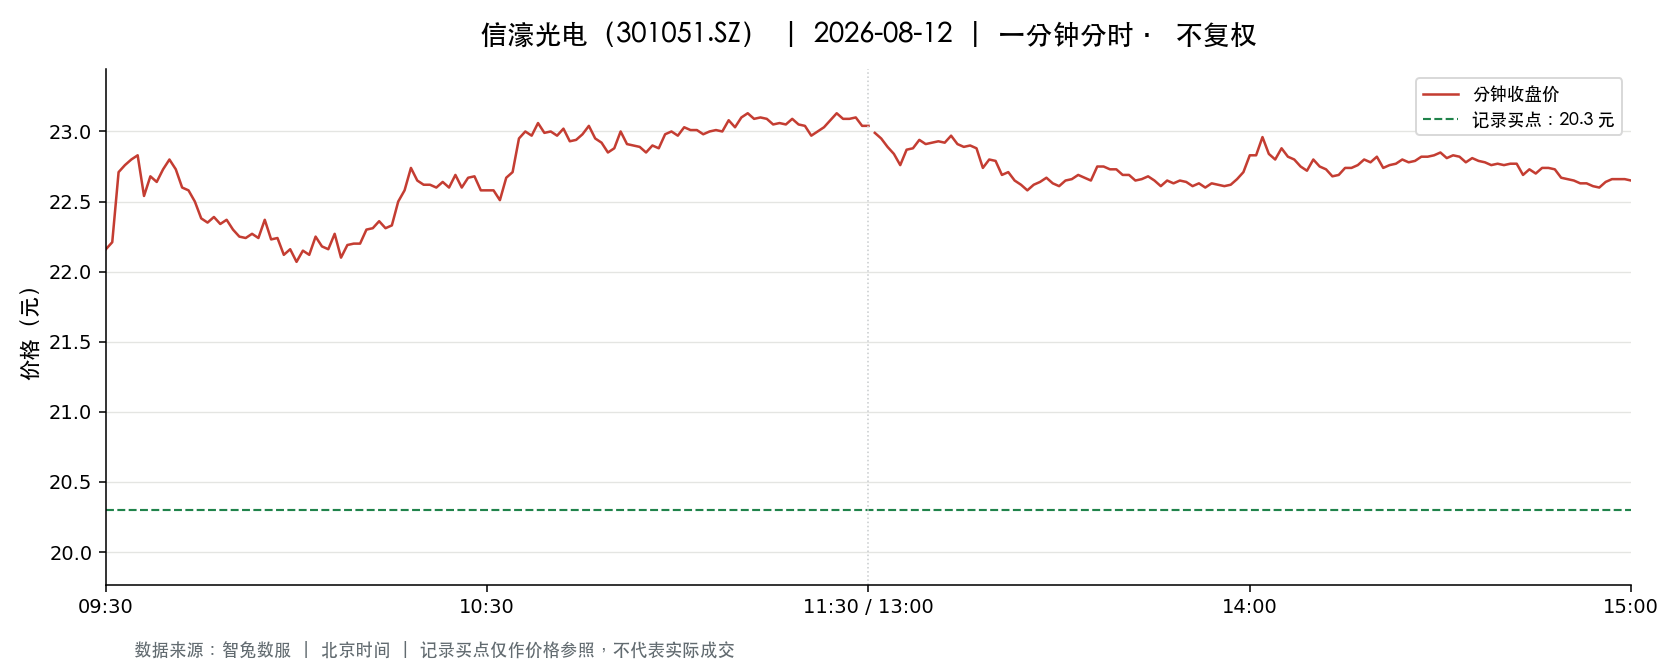

Source data for this figure (header and first rows):
t, o, h, l, c, v, a, pc, sf
2026-08-12 09:30:00, 22.16, 22.16, 22.16, 22.16, 1425, 3157800, 22.03, 0.0
2026-08-12 09:31:00, 22.23, 22.66, 22.11, 22.21, 10668, 23857641, 22.16, 0.0
2026-08-12 09:32:00, 22.21, 22.72, 22.21, 22.71, 4799, 10738644, 22.21, 0.0
2026-08-12 09:33:00, 22.71, 22.99, 22.65, 22.76, 6289, 14318927, 22.71, 0.0
2026-08-12 09:34:00, 22.76, 22.86, 22.76, 22.8, 4043, 9223257, 22.76, 0.0
2026-08-12 09:35:00, 22.68, 22.83, 22.63, 22.83, 4448, 10107142, 22.8, 0.0
2026-08-12 09:36:00, 22.78, 22.78, 22.54, 22.54, 3371, 7630920, 22.83, 0.0
2026-08-12 09:37:00, 22.54, 22.7, 22.45, 22.68, 1533, 3462809, 22.54, 0.0
2026-08-12 09:38:00, 22.64, 22.78, 22.64, 22.64, 1714, 3891863, 22.68, 0.0
2026-08-12 09:39:00, 22.63, 22.82, 22.62, 22.73, 2905, 6602718, 22.64, 0.0
2026-08-12 09:40:00, 22.74, 22.83, 22.73, 22.8, 1744, 3974580, 22.73, 0.0
2026-08-12 09:41:00, 22.82, 22.82, 22.66, 22.73, 2988, 6783407, 22.8, 0.0
2026-08-12 09:42:00, 22.73, 22.73, 22.6, 22.6, 955.0, 2161909, 22.73, 0.0
2026-08-12 09:43:00, 22.56, 22.68, 22.56, 22.58, 797.0, 1802421, 22.6, 0.0
2026-08-12 09:44:00, 22.57, 22.69, 22.5, 22.5, 3667, 8285629, 22.58, 0.0
2026-08-12 09:45:00, 22.56, 22.56, 22.38, 22.38, 3631, 8138368, 22.5, 0.0
2026-08-12 09:46:00, 22.42, 22.5, 22.35, 22.35, 2800, 6277420, 22.38, 0.0
2026-08-12 09:47:00, 22.37, 22.4, 22.25, 22.39, 2381, 5313670, 22.35, 0.0
2026-08-12 09:48:00, 22.38, 22.38, 22.33, 22.34, 1704, 3807661, 22.39, 0.0
2026-08-12 09:49:00, 22.34, 22.4, 22.34, 22.37, 631.0, 1410955, 22.34, 0.0
2026-08-12 09:50:00, 22.35, 22.4, 22.3, 22.3, 2377, 5312414, 22.37, 0.0
2026-08-12 09:51:00, 22.31, 22.31, 22.19, 22.25, 3033, 6747432, 22.3, 0.0
2026-08-12 09:52:00, 22.28, 22.28, 22.23, 22.24, 1350, 3004258, 22.25, 0.0
2026-08-12 09:53:00, 22.25, 22.32, 22.25, 22.27, 1237, 2755939, 22.24, 0.0
2026-08-12 09:54:00, 22.26, 22.27, 22.21, 22.24, 1589, 3533602, 22.27, 0.0
2026-08-12 09:55:00, 22.22, 22.38, 22.22, 22.37, 2086, 4654353, 22.24, 0.0
2026-08-12 09:56:00, 22.32, 22.32, 22.23, 22.23, 743.0, 1654685, 22.37, 0.0
2026-08-12 09:57:00, 22.23, 22.26, 22.22, 22.24, 2003, 4454903, 22.23, 0.0
2026-08-12 09:58:00, 22.24, 22.24, 22.09, 22.12, 2413, 5342061, 22.24, 0.0
2026-08-12 09:59:00, 22.09, 22.16, 22.02, 22.16, 5280, 11645829, 22.12, 0.0
2026-08-12 10:00:00, 22.13, 22.2, 22.07, 22.07, 989.0, 2187322, 22.16, 0.0
2026-08-12 10:01:00, 22.05, 22.16, 22.04, 22.15, 2643, 5841082, 22.07, 0.0
2026-08-12 10:02:00, 22.17, 22.19, 22.1, 22.12, 2671, 5914763, 22.15, 0.0
2026-08-12 10:03:00, 22.15, 22.28, 22.14, 22.25, 2082, 4616285, 22.12, 0.0
2026-08-12 10:04:00, 22.25, 22.27, 22.17, 22.18, 1239, 2752789, 22.25, 0.0
2026-08-12 10:05:00, 22.17, 22.18, 22.14, 22.16, 710.0, 1572628, 22.18, 0.0
2026-08-12 10:06:00, 22.16, 22.27, 22.16, 22.27, 827.0, 1838031, 22.16, 0.0
2026-08-12 10:07:00, 22.27, 22.27, 22.1, 22.1, 990.0, 2196040, 22.27, 0.0
2026-08-12 10:08:00, 22.08, 22.19, 22.08, 22.19, 612.0, 1353831, 22.1, 0.0
2026-08-12 10:09:00, 22.19, 22.24, 22.18, 22.2, 1531, 3398508, 22.19, 0.0
2026-08-12 10:10:00, 22.21, 22.21, 22.17, 22.2, 1025, 2274599, 22.2, 0.0
2026-08-12 10:11:00, 22.18, 22.31, 22.15, 22.3, 2841, 6318108, 22.2, 0.0
2026-08-12 10:12:00, 22.27, 22.33, 22.27, 22.31, 787.0, 1755728, 22.3, 0.0
2026-08-12 10:13:00, 22.27, 22.36, 22.24, 22.36, 1075, 2393383, 22.31, 0.0
2026-08-12 10:14:00, 22.35, 22.35, 22.28, 22.31, 1324, 2957099, 22.36, 0.0
2026-08-12 10:15:00, 22.32, 22.38, 22.27, 22.33, 772.0, 1722255, 22.31, 0.0
2026-08-12 10:16:00, 22.33, 22.5, 22.33, 22.5, 2251, 5056199, 22.33, 0.0
2026-08-12 10:17:00, 22.53, 22.58, 22.44, 22.58, 2483, 5589573, 22.5, 0.0
2026-08-12 10:18:00, 22.58, 22.74, 22.54, 22.74, 1761, 3988324, 22.58, 0.0
2026-08-12 10:19:00, 22.68, 22.7, 22.61, 22.65, 1100, 2493384, 22.74, 0.0
2026-08-12 10:20:00, 22.66, 22.68, 22.62, 22.62, 531.0, 1202293, 22.65, 0.0
2026-08-12 10:21:00, 22.63, 22.63, 22.57, 22.62, 827.0, 1869316, 22.62, 0.0
2026-08-12 10:22:00, 22.62, 22.68, 22.6, 22.6, 398.0, 901138, 22.62, 0.0
2026-08-12 10:23:00, 22.62, 22.66, 22.6, 22.64, 1198, 2709252, 22.6, 0.0
2026-08-12 10:24:00, 22.66, 22.72, 22.6, 22.6, 726.0, 1646842, 22.64, 0.0
2026-08-12 10:25:00, 22.6, 22.7, 22.58, 22.69, 2469, 5555972, 22.6, 0.0
2026-08-12 10:26:00, 22.68, 22.68, 22.55, 22.6, 401.0, 905789, 22.69, 0.0
2026-08-12 10:27:00, 22.6, 22.69, 22.56, 22.67, 1103, 2494619, 22.6, 0.0
2026-08-12 10:28:00, 22.67, 22.68, 22.66, 22.68, 297.0, 673409, 22.67, 0.0
2026-08-12 10:29:00, 22.68, 22.68, 22.58, 22.58, 292.0, 659792, 22.68, 0.0
... 181 more rows
